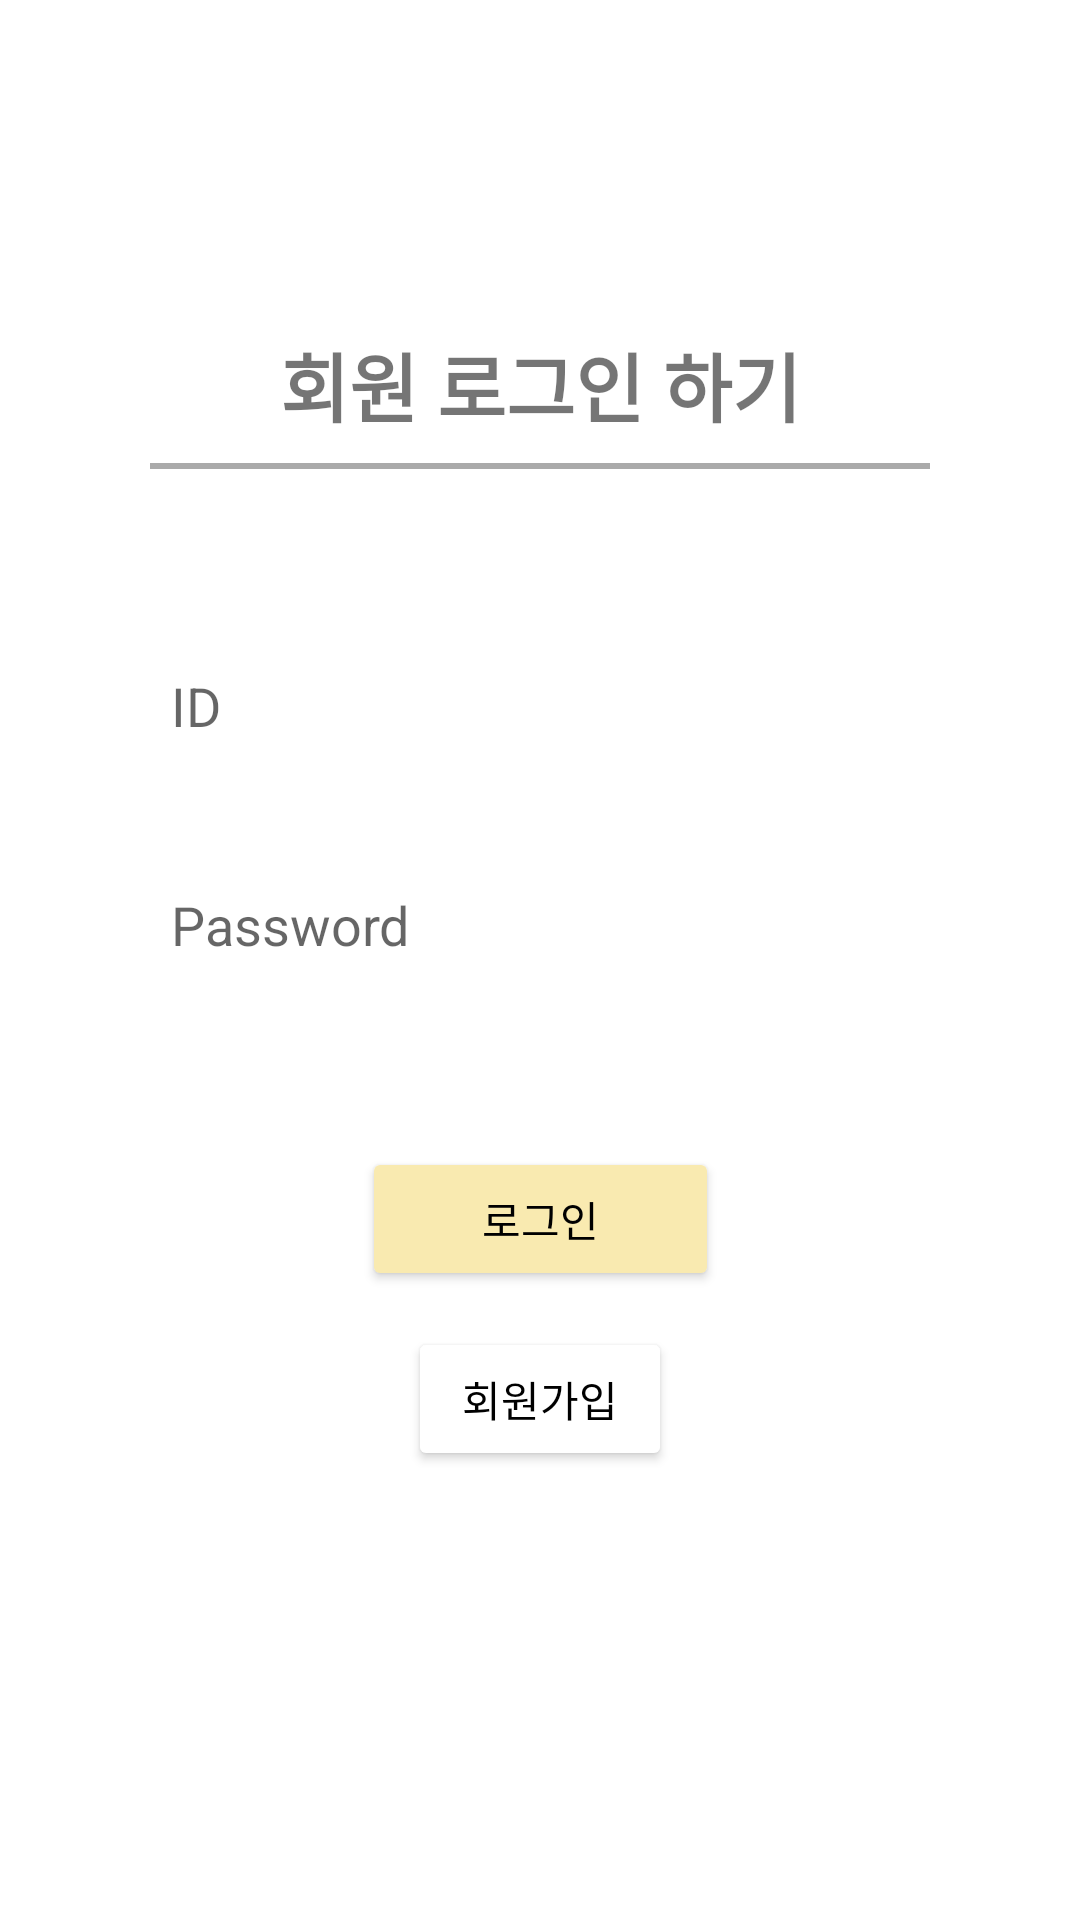

Reconstruct the res/layout file that produces this screen, plus the resources it refers to.
<!-- AndroidManifest.xml: application theme Theme.Cookrecipeapp -->
<!-- res/layout/activity_login.xml -->
<?xml version="1.0" encoding="utf-8"?>
<androidx.constraintlayout.widget.ConstraintLayout
    xmlns:android="http://schemas.android.com/apk/res/android"
    xmlns:app="http://schemas.android.com/apk/res-auto"
    xmlns:tools="http://schemas.android.com/tools"
    android:id="@+id/main"
    android:layout_width="match_parent"
    android:layout_height="match_parent"
    android:fitsSystemWindows="true"
    tools:context=".LoginActivity">

    
    <TextView
        android:id="@+id/title"
        android:layout_width="wrap_content"
        android:layout_height="wrap_content"
        android:layout_marginTop="110dp"
        android:text="@string/start_user"
        android:textSize="25sp"
        android:textStyle="bold"
        app:layout_constraintEnd_toEndOf="parent"
        app:layout_constraintStart_toStartOf="parent"
        app:layout_constraintTop_toTopOf="parent" />

    
    <View
        android:id="@+id/divider"
        android:layout_width="0dp"
        android:layout_height="2dp"
        android:background="@android:color/darker_gray"
        app:layout_constraintTop_toBottomOf="@id/title"
        app:layout_constraintStart_toStartOf="parent"
        app:layout_constraintEnd_toEndOf="parent"
        android:layout_marginTop="8dp"
        android:layout_marginStart="50dp"
        android:layout_marginEnd="50dp"/>

    
    <EditText
        android:id="@+id/idEditText"
        android:layout_width="0dp"
        android:layout_height="48dp"
        android:layout_marginTop="65dp"
        android:background="@drawable/rounded_edittext"
        android:hint="@string/prompt_id"
        android:paddingStart="12dp"
        android:paddingEnd="12dp"
        android:inputType="text"
        app:layout_constraintStart_toStartOf="parent"
        app:layout_constraintEnd_toEndOf="parent"
        app:layout_constraintTop_toBottomOf="@id/title"
        app:layout_constraintWidth_percent="0.75" />

    
    <EditText
        android:id="@+id/passwordEditText"
        android:layout_width="0dp"
        android:layout_height="48dp"
        android:layout_marginTop="25dp"
        android:background="@drawable/rounded_edittext"
        android:hint="@string/prompt_password"
        android:inputType="textPassword"
        android:paddingStart="12dp"
        android:paddingEnd="12dp"
        app:layout_constraintEnd_toEndOf="parent"
        app:layout_constraintStart_toStartOf="parent"
        app:layout_constraintTop_toBottomOf="@id/idEditText"
        app:layout_constraintWidth_percent="0.75" />

    
    <Button
        android:id="@+id/loginButton"
        android:layout_width="wrap_content"
        android:layout_height="wrap_content"
        android:layout_marginTop="50dp"
        android:backgroundTint="@color/lightYellow"
        android:paddingStart="40dp"
        android:paddingEnd="40dp"
        android:text="@string/login"
        android:textColor="@android:color/black"
        app:layout_constraintEnd_toEndOf="parent"
        app:layout_constraintStart_toStartOf="parent"
        app:layout_constraintTop_toBottomOf="@id/passwordEditText" />

    
    <Button
        android:id="@+id/signUpButton"
        android:layout_width="wrap_content"
        android:layout_height="wrap_content"
        android:layout_marginTop="12dp"
        android:text="@string/sign_up"
        android:backgroundTint="@color/white"
        android:textColor="@android:color/black"
        android:textSize="14sp"
        app:layout_constraintEnd_toEndOf="parent"
        app:layout_constraintStart_toStartOf="parent"
        app:layout_constraintTop_toBottomOf="@id/loginButton" />



</androidx.constraintlayout.widget.ConstraintLayout>
<!-- resources referenced by this layout -->
<resources>
  <color name="lightYellow">#F9EAB0</color>
  <color name="white">#FFFFFFFF</color>
  <string name="login">로그인</string>
  <string name="prompt_id">ID</string>
  <string name="prompt_password">Password</string>
  <string name="sign_up">회원가입</string>
  <string name="start_user">회원 로그인 하기</string>
  <style name="Theme.Cookrecipeapp" parent="Theme.MaterialComponents.DayNight.DarkActionBar">
          
          <item name="colorPrimary">@color/purple_500</item>
          <item name="colorPrimaryVariant">@color/purple_700</item>
          <item name="colorOnPrimary">@color/white</item>
          
          <item name="colorSecondary">@color/teal_200</item>
          <item name="colorSecondaryVariant">@color/teal_700</item>
          <item name="colorOnSecondary">@color/black</item>
          
          <item name="android:statusBarColor">?attr/colorPrimaryVariant</item>
          <item name="windowNoTitle">true</item>
          
      </style>
  <color name="purple_500">#6200EE</color>
  <color name="purple_700">#3700B3</color>
  <color name="teal_200">#03DAC5</color>
  <color name="teal_700">#018786</color>
  <color name="black">#FF000000</color>
</resources>
